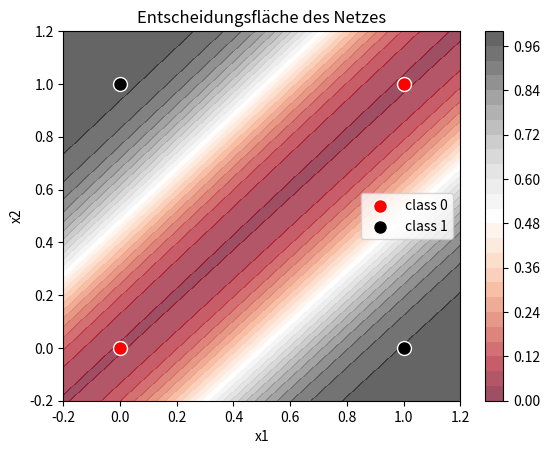
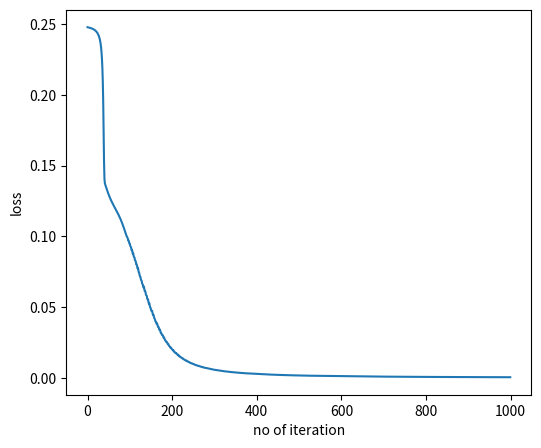

Write Python code to recreate these figures, in order.

import numpy as np
import matplotlib.pyplot as plt

def f_id(z):
    return z

def f_relu(z):
    # result = np.zeros_like(z)
    # result(z >= 0, z)
    # return result
    return np.maximum(0, z)

def f_drelu(z):
    return np.array(z>=0).astype(int)

def f_sigmoid(z):
    return 1/(1+np.exp(-z))

def f_dsigmoid(z):
    t = 1/(1+np.exp(-z))
    return t*(1-t)

def add_bias_column(A):
    """Hängt eine 1-Spalte links an: (m,n) -> (m,n+1), Bias = x0 = 1."""
    return np.hstack([np.ones((A.shape[0], 1)), A])

# forward-pass
def predict(X,WIH,WHO):

    X1 = add_bias_column(X)     # Bias anhängen
    z1 = X1 @ WIH               # Gewichtete Summe, @ ist Kurzschreibweise für np.matmul oder np.dot
    a1 = f_relu(z1)          # Aktivierungsfunktion
    # a1 = f_sigmoid(z1)          # Aktivierungsfunktion
    h = add_bias_column(a1)     # Bias anhängen
    z2 = h @ WHO                # Gewichtete Summe
    a2 = f_sigmoid(z2)             # Outputfunktion

    cache = (X1, z1, a1, h, z2, a2)    # Werte zwischenspeichern

    return a2, cache

def fit(X, y, WIH, WHO, n_iter, alpha=1.0):
    y = y.reshape(-1, 1)   # sicherstellen, dass y ein Spaltenvektor ist
    losses = []

    for i in range(n_iter):
        # 1) Forward Pass
        a2, cache = predict(X, WIH, WHO)
        X1, z1, a1, h, z2, a2 = cache

        # 2) Loss berechnen
        loss = 0.5 * np.mean((y - a2) ** 2)
        losses.append(loss)

        # 3) Output-Delta
        delta_O = (a2 - y) * f_dsigmoid(z2)

        # 4) Gradient für WHO
        grad_WHO = h.T @ delta_O

        # 5) Hidden-Delta
        WHO_no_bias = WHO[1:, :]          # Bias-Gewichte entfernen
        delta_H = (delta_O @ WHO_no_bias.T) * f_drelu(z1)
        # delta_H = (delta_O @ WHO_no_bias.T) * f_dsigmoid(z1)

        # 6) Gradient für WIH
        grad_WIH = X1.T @ delta_H

        # 7) Update
        N = X.shape[0]
        WIH = WIH - alpha * grad_WIH / N
        WHO = WHO - alpha * grad_WHO / N

        # 8) Ausgabe
        if i % 1000 == 0:
            print(i, loss)

    return WIH, WHO, losses

def plot(X, y, WIH, WHO):

    y = y.ravel()

    x_min, x_max = X[:,0].min()-0.2, X[:,0].max()+0.2
    y_min, y_max = X[:,1].min()-0.2, X[:,1].max()+0.2

    xx, yy = np.meshgrid(
        np.linspace(x_min, x_max, 200),
        np.linspace(y_min, y_max, 200)
    )

    grid = np.c_[xx.ravel(), yy.ravel()]

    zz, _ = predict(grid, WIH, WHO)
    zz = zz.reshape(xx.shape)

    cont = plt.contourf(xx, yy, zz, levels=30, alpha=0.7, cmap="RdGy")

    colors = {1: "black", 0: "red"}

    for cls in np.unique(y):
        mask = (y == cls)
        plt.scatter(X[mask,0],X[mask,1],color=colors[int(cls)],edgecolor="white",s=100,label=f"class {int(cls)}"
    )

    plt.xlabel("x1")
    plt.ylabel("x2")
    plt.title("Entscheidungsfläche des Netzes")
    plt.legend()
    plt.colorbar(cont)

 
X = np.array([
    [0, 0],
    [0, 1],
    [1, 0],
    [1, 1]
], dtype=float)

y = np.array([0, 1, 1, 0], dtype=float).reshape(-1, 1)

np.random.seed(0)
WIH = np.random.randn(3,4) * 1.0
WHO = np.random.randn(5,1) * 1.0

WIH, WHO, losses = fit(X, y, WIH, WHO, n_iter=1000, alpha=1.0)

pred, _ = predict(X, WIH, WHO)
print(pred)
print(losses[-1])

print(WIH, WHO)

plot(X, y, WIH, WHO)

plt.figure(figsize=(6,5))
plt.plot(losses)
plt.xlabel('no of iteration')
plt.ylabel('loss')
plt.show()
